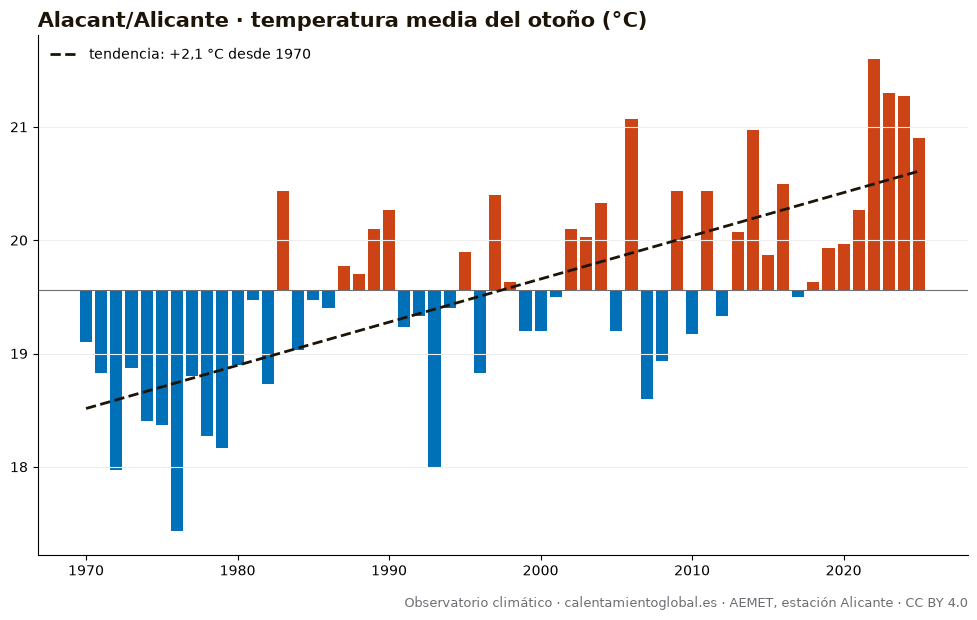

The data file committed next to this chart (first rows):
anio, temperatura_media_C_AEMET
1970, 19.1
1971, 18.83
1972, 17.97
1973, 18.87
1974, 18.4
1975, 18.37
1976, 17.43
1977, 18.8
1978, 18.27
1979, 18.17
1980, 18.9
1981, 19.47
1982, 18.73
1983, 20.43
1984, 19.03
1985, 19.47
1986, 19.4
1987, 19.77
1988, 19.7
1989, 20.1
1990, 20.27
1991, 19.23
1992, 19.33
1993, 18.0
1994, 19.4
1995, 19.9
1996, 18.83
1997, 20.4
1998, 19.63
1999, 19.2
2000, 19.2
2001, 19.5
2002, 20.1
2003, 20.03
2004, 20.33
2005, 19.2
2006, 21.07
2007, 18.6
2008, 18.93
2009, 20.43
2010, 19.17
2011, 20.43
2012, 19.33
2013, 20.07
2014, 20.97
2015, 19.87
2016, 20.5
2017, 19.5
2018, 19.63
2019, 19.93
2020, 19.97
2021, 20.27
2022, 21.6
2023, 21.3
2024, 21.27
2025, 20.9
